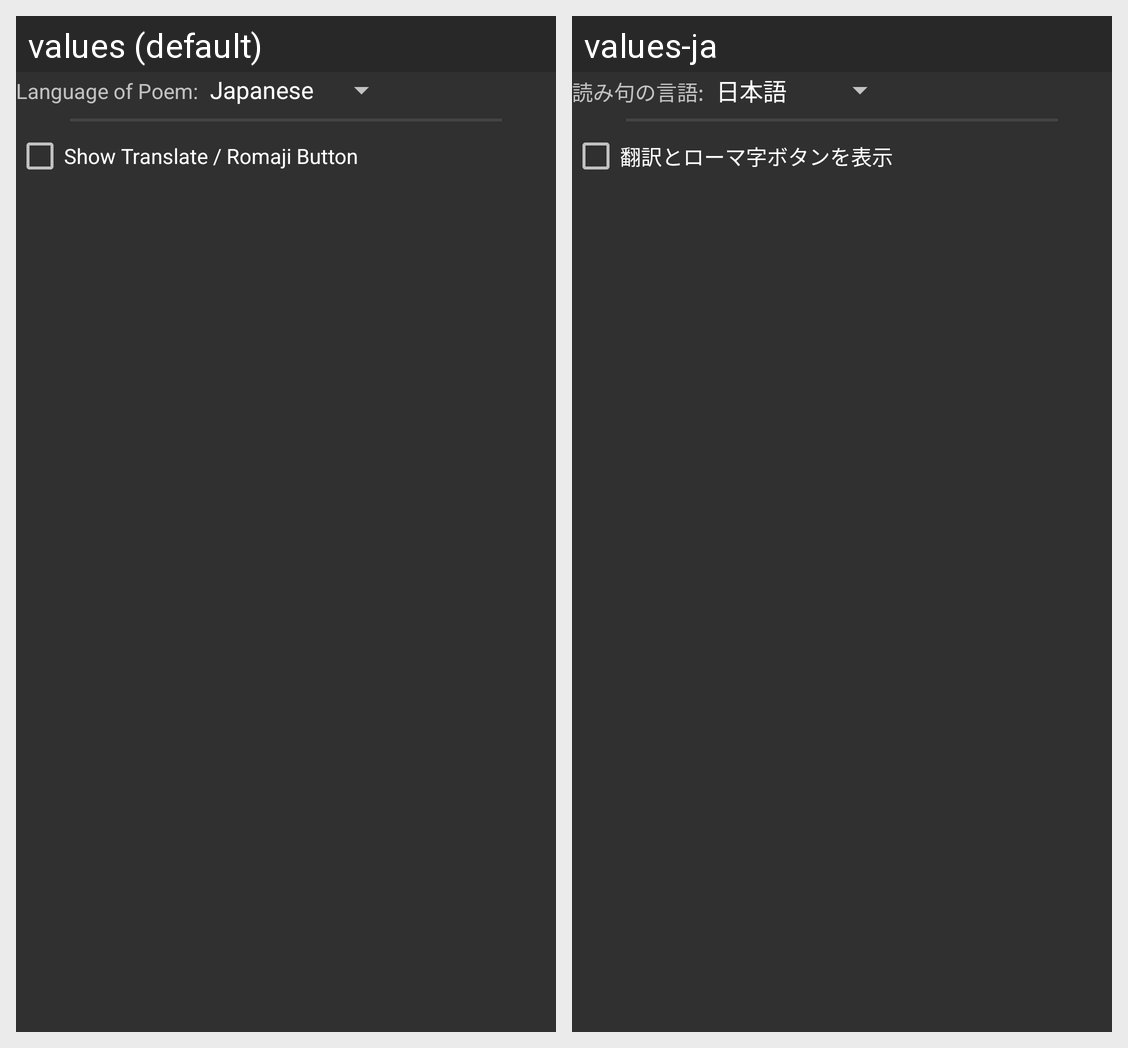

Here is an Android app screen in its default locale and in the app's own translations. Write out the translated-string differences for the strings that appear on this screen.
Android screen res/layout/yomi_info_conf_detail.xml rendered under 2 locales, left to right: values (default), values-ja. Device: Nexus 5 (rendered at 1080×1920; each locale shown at half size, 540×960, under a caption strip naming it); theme Wasuramoti.MainTheme.Black.
Strings drawn on this screen, with the default value and each locale's value (text and hints the layout hard-codes, and strings that could not be matched under every locale, appear in the picture but are not listed):

yomi_info_default_language_desc
  values: Language of Poem:
  values-ja: 読み句の言語:

yomi_info_show_translate_button
  values: Show Translate / Romaji Button
  values-ja: 翻訳とローマ字ボタンを表示
